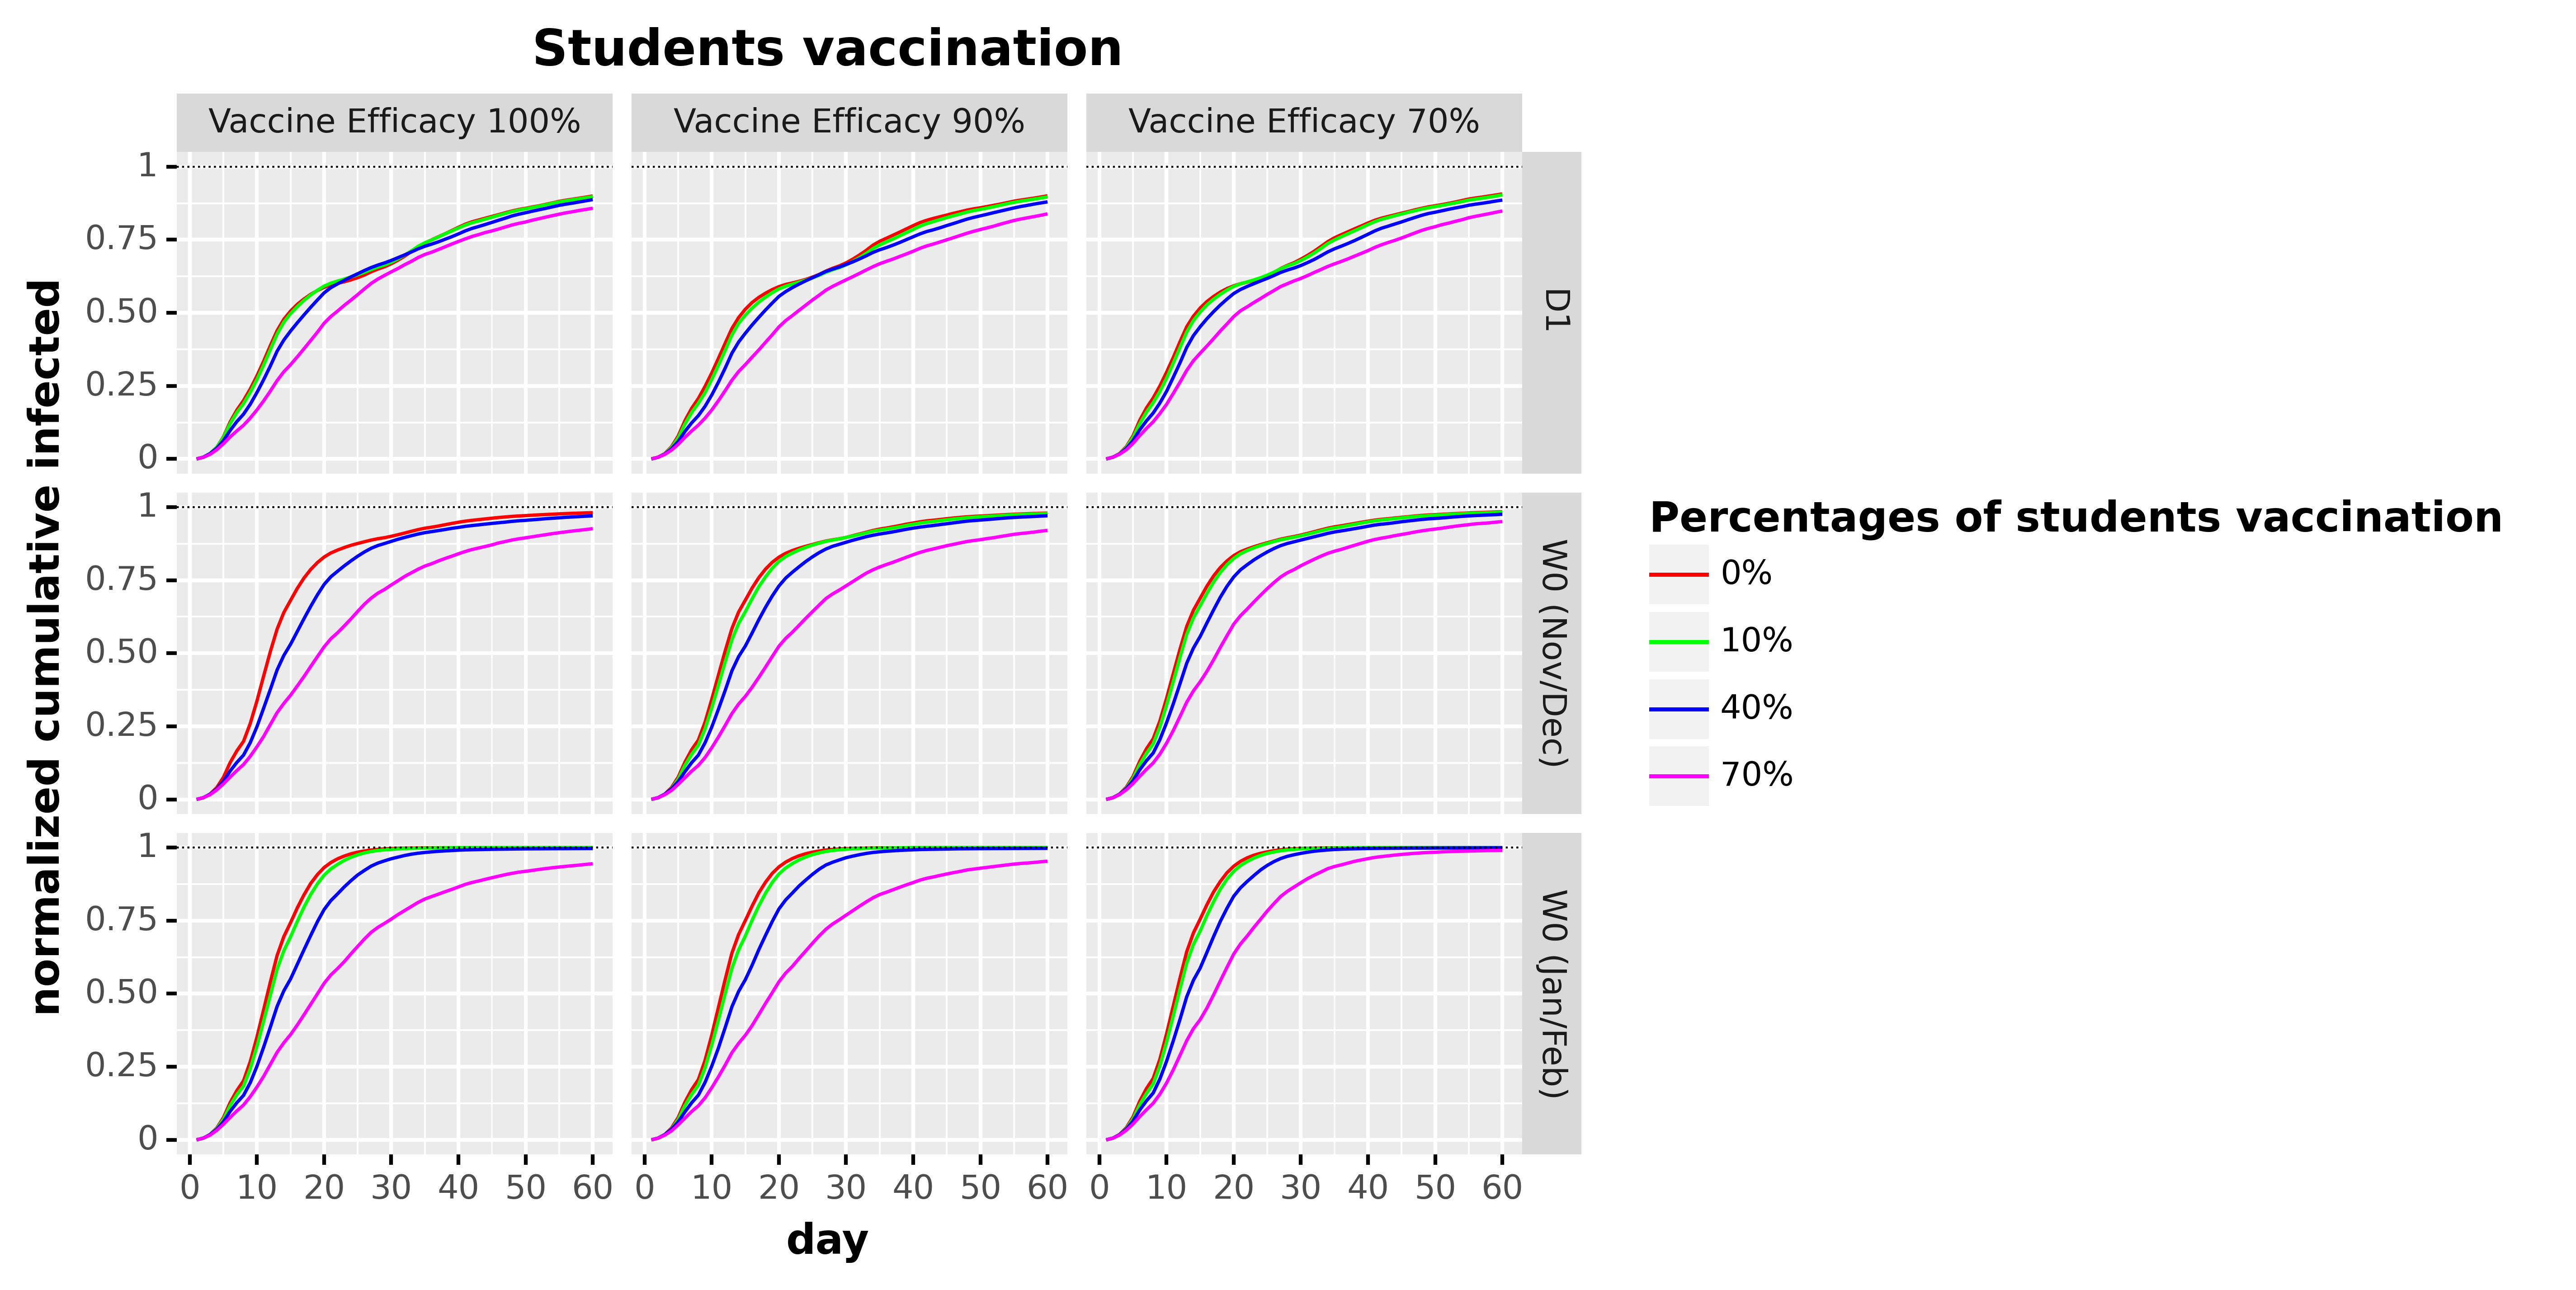

The data file committed next to this chart (first rows):
, day, cumulative_infected, left, right, type_pretty, efficacy, policy
0, 1.0, 0.0, 0.001637, -0.001637, 0%, Vaccine Efficacy 100%, D1
1, 2.0, 0.005687, 0.009222, 0.002151, 0%, Vaccine Efficacy 100%, D1
2, 3.0, 0.01747, 0.02333, 0.01161, 0%, Vaccine Efficacy 100%, D1
3, 4.0, 0.03904, 0.04893, 0.02914, 0%, Vaccine Efficacy 100%, D1
4, 5.0, 0.07518, 0.08889, 0.06146, 0%, Vaccine Efficacy 100%, D1
5, 6.0, 0.1263, 0.1404, 0.1122, 0%, Vaccine Efficacy 100%, D1
6, 7.0, 0.1671, 0.1815, 0.1526, 0%, Vaccine Efficacy 100%, D1
7, 8.0, 0.2, 0.2239, 0.176, 0%, Vaccine Efficacy 100%, D1
8, 9.0, 0.2394, 0.2634, 0.2153, 0%, Vaccine Efficacy 100%, D1
9, 10.0, 0.2846, 0.3082, 0.2609, 0%, Vaccine Efficacy 100%, D1
10, 11.0, 0.3347, 0.3579, 0.3115, 0%, Vaccine Efficacy 100%, D1
11, 12.0, 0.3882, 0.4107, 0.3657, 0%, Vaccine Efficacy 100%, D1
12, 13.0, 0.4391, 0.4602, 0.418, 0%, Vaccine Efficacy 100%, D1
13, 14.0, 0.4778, 0.4975, 0.4581, 0%, Vaccine Efficacy 100%, D1
14, 15.0, 0.5059, 0.5227, 0.4891, 0%, Vaccine Efficacy 100%, D1
15, 16.0, 0.5289, 0.5448, 0.513, 0%, Vaccine Efficacy 100%, D1
16, 17.0, 0.5472, 0.5626, 0.5319, 0%, Vaccine Efficacy 100%, D1
17, 18.0, 0.5633, 0.5781, 0.5484, 0%, Vaccine Efficacy 100%, D1
18, 19.0, 0.5764, 0.5912, 0.5616, 0%, Vaccine Efficacy 100%, D1
19, 20.0, 0.5871, 0.602, 0.5723, 0%, Vaccine Efficacy 100%, D1
20, 21.0, 0.5948, 0.6097, 0.5799, 0%, Vaccine Efficacy 100%, D1
21, 22.0, 0.6008, 0.6173, 0.5842, 0%, Vaccine Efficacy 100%, D1
22, 23.0, 0.6063, 0.6223, 0.5903, 0%, Vaccine Efficacy 100%, D1
23, 24.0, 0.6128, 0.6286, 0.5971, 0%, Vaccine Efficacy 100%, D1
24, 25.0, 0.6204, 0.6357, 0.605, 0%, Vaccine Efficacy 100%, D1
25, 26.0, 0.6294, 0.6444, 0.6144, 0%, Vaccine Efficacy 100%, D1
26, 27.0, 0.6404, 0.6543, 0.6265, 0%, Vaccine Efficacy 100%, D1
27, 28.0, 0.6497, 0.6631, 0.6363, 0%, Vaccine Efficacy 100%, D1
28, 29.0, 0.6577, 0.6704, 0.6451, 0%, Vaccine Efficacy 100%, D1
29, 30.0, 0.6678, 0.6803, 0.6554, 0%, Vaccine Efficacy 100%, D1
30, 31.0, 0.6803, 0.6924, 0.6682, 0%, Vaccine Efficacy 100%, D1
31, 32.0, 0.6941, 0.7061, 0.6821, 0%, Vaccine Efficacy 100%, D1
32, 33.0, 0.7098, 0.7214, 0.6983, 0%, Vaccine Efficacy 100%, D1
33, 34.0, 0.7265, 0.7377, 0.7153, 0%, Vaccine Efficacy 100%, D1
34, 35.0, 0.739, 0.7497, 0.7283, 0%, Vaccine Efficacy 100%, D1
35, 36.0, 0.7495, 0.7606, 0.7384, 0%, Vaccine Efficacy 100%, D1
36, 37.0, 0.7602, 0.7711, 0.7492, 0%, Vaccine Efficacy 100%, D1
37, 38.0, 0.7704, 0.7811, 0.7598, 0%, Vaccine Efficacy 100%, D1
38, 39.0, 0.7815, 0.7918, 0.7711, 0%, Vaccine Efficacy 100%, D1
39, 40.0, 0.7926, 0.8028, 0.7823, 0%, Vaccine Efficacy 100%, D1
40, 41.0, 0.803, 0.8128, 0.7932, 0%, Vaccine Efficacy 100%, D1
41, 42.0, 0.8112, 0.8207, 0.8017, 0%, Vaccine Efficacy 100%, D1
42, 43.0, 0.8175, 0.8266, 0.8084, 0%, Vaccine Efficacy 100%, D1
43, 44.0, 0.8237, 0.8326, 0.8148, 0%, Vaccine Efficacy 100%, D1
44, 45.0, 0.8299, 0.8387, 0.8212, 0%, Vaccine Efficacy 100%, D1
45, 46.0, 0.836, 0.8445, 0.8275, 0%, Vaccine Efficacy 100%, D1
46, 47.0, 0.8426, 0.8508, 0.8343, 0%, Vaccine Efficacy 100%, D1
47, 48.0, 0.8485, 0.8564, 0.8406, 0%, Vaccine Efficacy 100%, D1
48, 49.0, 0.8535, 0.8612, 0.8459, 0%, Vaccine Efficacy 100%, D1
49, 50.0, 0.8576, 0.8648, 0.8505, 0%, Vaccine Efficacy 100%, D1
50, 51.0, 0.862, 0.8689, 0.8551, 0%, Vaccine Efficacy 100%, D1
51, 52.0, 0.8662, 0.873, 0.8595, 0%, Vaccine Efficacy 100%, D1
52, 53.0, 0.8712, 0.8777, 0.8647, 0%, Vaccine Efficacy 100%, D1
53, 54.0, 0.8761, 0.8825, 0.8696, 0%, Vaccine Efficacy 100%, D1
54, 55.0, 0.8813, 0.8875, 0.8751, 0%, Vaccine Efficacy 100%, D1
55, 56.0, 0.8854, 0.8913, 0.8795, 0%, Vaccine Efficacy 100%, D1
56, 57.0, 0.8887, 0.8945, 0.883, 0%, Vaccine Efficacy 100%, D1
57, 58.0, 0.8923, 0.898, 0.8867, 0%, Vaccine Efficacy 100%, D1
58, 59.0, 0.896, 0.9015, 0.8904, 0%, Vaccine Efficacy 100%, D1
59, 60.0, 0.8998, 0.9052, 0.8944, 0%, Vaccine Efficacy 100%, D1
... 2,100 more rows
